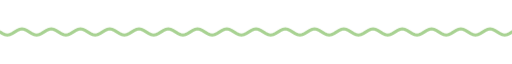
t = 0.00 s
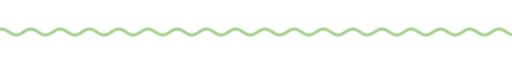
t = 1.67 s
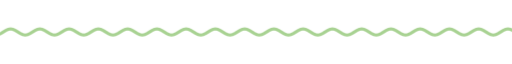
t = 3.33 s
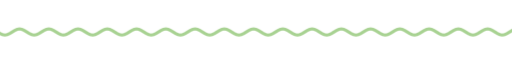
t = 5.00 s
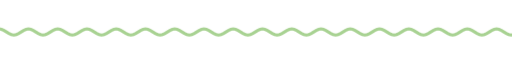
t = 6.67 s
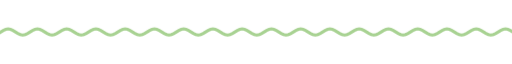
t = 8.33 s

The animated SVG that drew these frames (rendered in a browser with its animation timeline set to each time). Animation: 9 CSS @keyframes rules; frames cover the first 8.33 s, repeats indefinitely.

<svg xmlns="http://www.w3.org/2000/svg" xmlns:xlink="http://www.w3.org/1999/xlink" width="840" height="28" viewBox="0 0 840 28" role="img" aria-label="divider"><title>divider</title><style>text{font-family:G,R,'Google Sans','Segoe UI',Roboto,sans-serif;font-variation-settings:'ROND' 100}
.up{animation:up .8s cubic-bezier(.05,.7,.1,1) both}
.pop{transform-box:fill-box;transform-origin:center;animation:pop .6s cubic-bezier(.34,1.56,.64,1) both}
.fade{animation:fade .9s ease both}
.spin{transform-box:fill-box;transform-origin:center;animation:spin 40s linear infinite}
.spin-r{transform-box:fill-box;transform-origin:center;animation:spin 28s linear infinite reverse}
.bob{transform-box:fill-box;transform-origin:center;animation:bob 7s ease-in-out infinite}
.grow{transform-box:fill-box;transform-origin:left center;animation:grow 1.1s cubic-bezier(.2,0,0,1) both}
.wght{animation:wght 1.6s cubic-bezier(.2,0,0,1) .2s both}
.wave{animation:wave 2.4s linear infinite}
.blink{animation:blink 1s step-end infinite}
@keyframes blink{50%{opacity:0}}
@keyframes up{from{opacity:0;transform:translateY(14px)}to{opacity:1;transform:none}}
@keyframes pop{from{opacity:0;transform:scale(.6)}to{opacity:1;transform:scale(1)}}
@keyframes fade{from{opacity:0}to{opacity:1}}
@keyframes spin{to{transform:rotate(360deg)}}
@keyframes bob{0%,100%{transform:translateY(0) rotate(0)}50%{transform:translateY(-10px) rotate(12deg)}}
@keyframes grow{from{transform:scaleX(0)}to{transform:scaleX(1)}}
@keyframes wght{from{font-variation-settings:'ROND' 100,'wght' 400}to{font-variation-settings:'ROND' 100,'wght' 760}}
@keyframes wave{from{transform:translateX(0)}to{transform:translateX(-48px)}}
@media (prefers-reduced-motion:reduce){*{animation:none!important}}</style><clipPath id="w"><rect x="0" y="0" width="840" height="28"/></clipPath><g clip-path="url(#w)"><path class="wave" d="M0 14.0 L4 16.5 L8 18.3 L12 19.0 L16 18.3 L20 16.5 L24 14.0 L28 11.5 L32 9.7 L36 9.0 L40 9.7 L44 11.5 L48 14.0 L52 16.5 L56 18.3 L60 19.0 L64 18.3 L68 16.5 L72 14.0 L76 11.5 L80 9.7 L84 9.0 L88 9.7 L92 11.5 L96 14.0 L100 16.5 L104 18.3 L108 19.0 L112 18.3 L116 16.5 L120 14.0 L124 11.5 L128 9.7 L132 9.0 L136 9.7 L140 11.5 L144 14.0 L148 16.5 L152 18.3 L156 19.0 L160 18.3 L164 16.5 L168 14.0 L172 11.5 L176 9.7 L180 9.0 L184 9.7 L188 11.5 L192 14.0 L196 16.5 L200 18.3 L204 19.0 L208 18.3 L212 16.5 L216 14.0 L220 11.5 L224 9.7 L228 9.0 L232 9.7 L236 11.5 L240 14.0 L244 16.5 L248 18.3 L252 19.0 L256 18.3 L260 16.5 L264 14.0 L268 11.5 L272 9.7 L276 9.0 L280 9.7 L284 11.5 L288 14.0 L292 16.5 L296 18.3 L300 19.0 L304 18.3 L308 16.5 L312 14.0 L316 11.5 L320 9.7 L324 9.0 L328 9.7 L332 11.5 L336 14.0 L340 16.5 L344 18.3 L348 19.0 L352 18.3 L356 16.5 L360 14.0 L364 11.5 L368 9.7 L372 9.0 L376 9.7 L380 11.5 L384 14.0 L388 16.5 L392 18.3 L396 19.0 L400 18.3 L404 16.5 L408 14.0 L412 11.5 L416 9.7 L420 9.0 L424 9.7 L428 11.5 L432 14.0 L436 16.5 L440 18.3 L444 19.0 L448 18.3 L452 16.5 L456 14.0 L460 11.5 L464 9.7 L468 9.0 L472 9.7 L476 11.5 L480 14.0 L484 16.5 L488 18.3 L492 19.0 L496 18.3 L500 16.5 L504 14.0 L508 11.5 L512 9.7 L516 9.0 L520 9.7 L524 11.5 L528 14.0 L532 16.5 L536 18.3 L540 19.0 L544 18.3 L548 16.5 L552 14.0 L556 11.5 L560 9.7 L564 9.0 L568 9.7 L572 11.5 L576 14.0 L580 16.5 L584 18.3 L588 19.0 L592 18.3 L596 16.5 L600 14.0 L604 11.5 L608 9.7 L612 9.0 L616 9.7 L620 11.5 L624 14.0 L628 16.5 L632 18.3 L636 19.0 L640 18.3 L644 16.5 L648 14.0 L652 11.5 L656 9.7 L660 9.0 L664 9.7 L668 11.5 L672 14.0 L676 16.5 L680 18.3 L684 19.0 L688 18.3 L692 16.5 L696 14.0 L700 11.5 L704 9.7 L708 9.0 L712 9.7 L716 11.5 L720 14.0 L724 16.5 L728 18.3 L732 19.0 L736 18.3 L740 16.5 L744 14.0 L748 11.5 L752 9.7 L756 9.0 L760 9.7 L764 11.5 L768 14.0 L772 16.5 L776 18.3 L780 19.0 L784 18.3 L788 16.5 L792 14.0 L796 11.5 L800 9.7 L804 9.0 L808 9.7 L812 11.5 L816 14.0 L820 16.5 L824 18.3 L828 19.0 L832 18.3 L836 16.5 L840 14.0 L844 11.5 L848 9.7 L852 9.0 L856 9.7 L860 11.5 L864 14.0 L868 16.5 L872 18.3 L876 19.0 L880 18.3 L884 16.5 L888 14.0 L892 11.5 L896 9.7 L900 9.0 L904 9.7 L908 11.5 L912 14.0 L916 16.5 L920 18.3 L924 19.0 L928 18.3 L932 16.5 L936 14.0" fill="none" stroke="#a8d292" stroke-width="5" stroke-linecap="round"/></g></svg>
